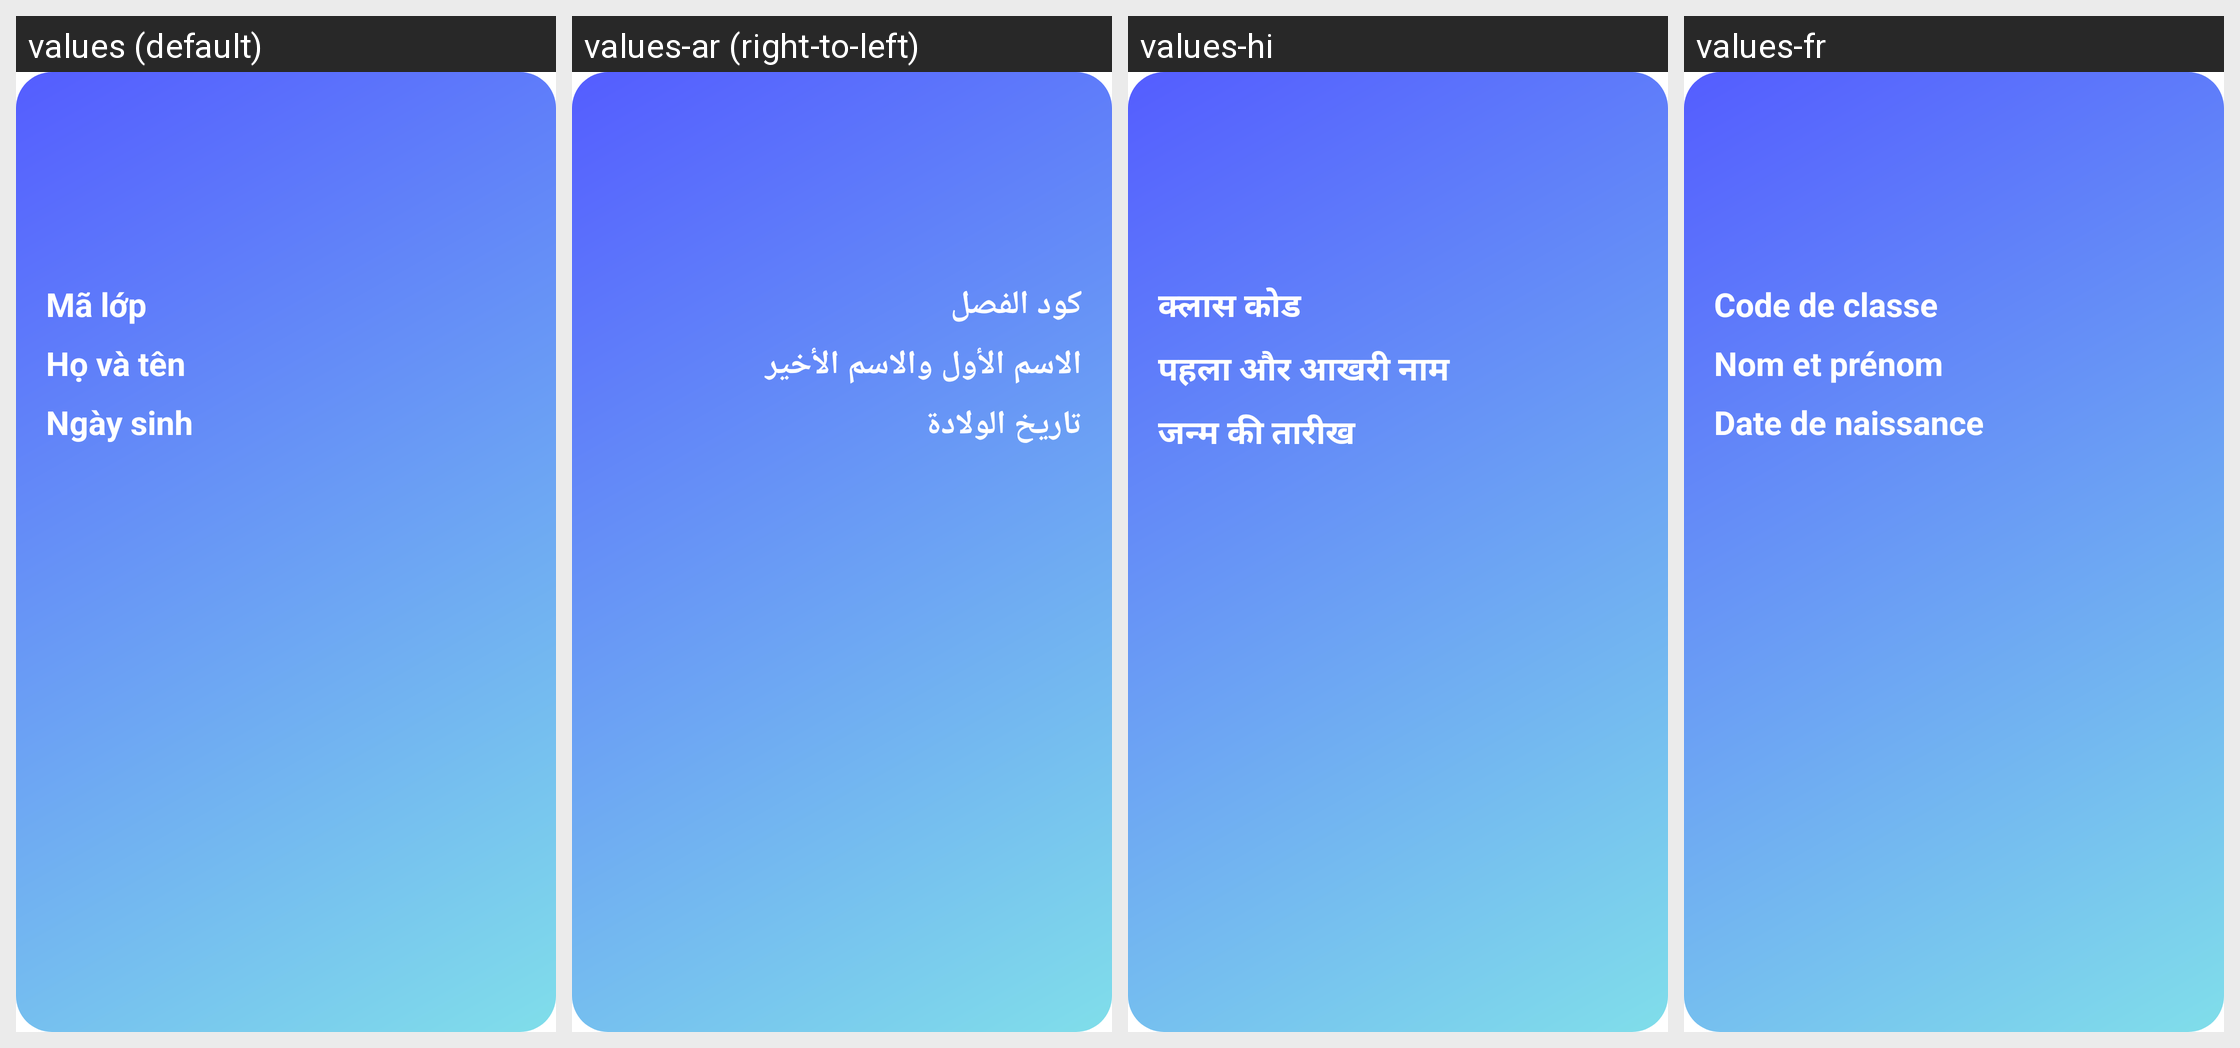

This grid shows one Android layout under several languages. Give, for every string resource on the screen, its name, the default text and each shown locale's text.
Android screen res/layout/dialog_thong_tin_sinh_vien.xml rendered under 4 locales, left to right: values (default), values-ar (right-to-left), values-hi, values-fr. Device: Nexus 5 (rendered at 1080×1920; each locale shown at half size, 540×960, under a caption strip naming it); theme Theme.Assignment.
Other locales in the repository, not shown: values-en, values-vi.
Strings drawn on this screen, with the default value and each locale's value (text and hints the layout hard-codes, and strings that could not be matched under every locale, appear in the picture but are not listed):

m_l_p
  values: Mã lớp
  values-ar: كود الفصل
  values-hi: क्लास कोड
  values-fr: Code de classe

h_v_t_n
  values: Họ và tên
  values-ar: الاسم الأول والاسم الأخير
  values-hi: पहला और आखरी नाम
  values-fr: Nom et prénom

ng_y_sinh
  values: Ngày sinh
  values-ar: تاريخ الولادة
  values-hi: जन्म की तारीख
  values-fr: Date de naissance
